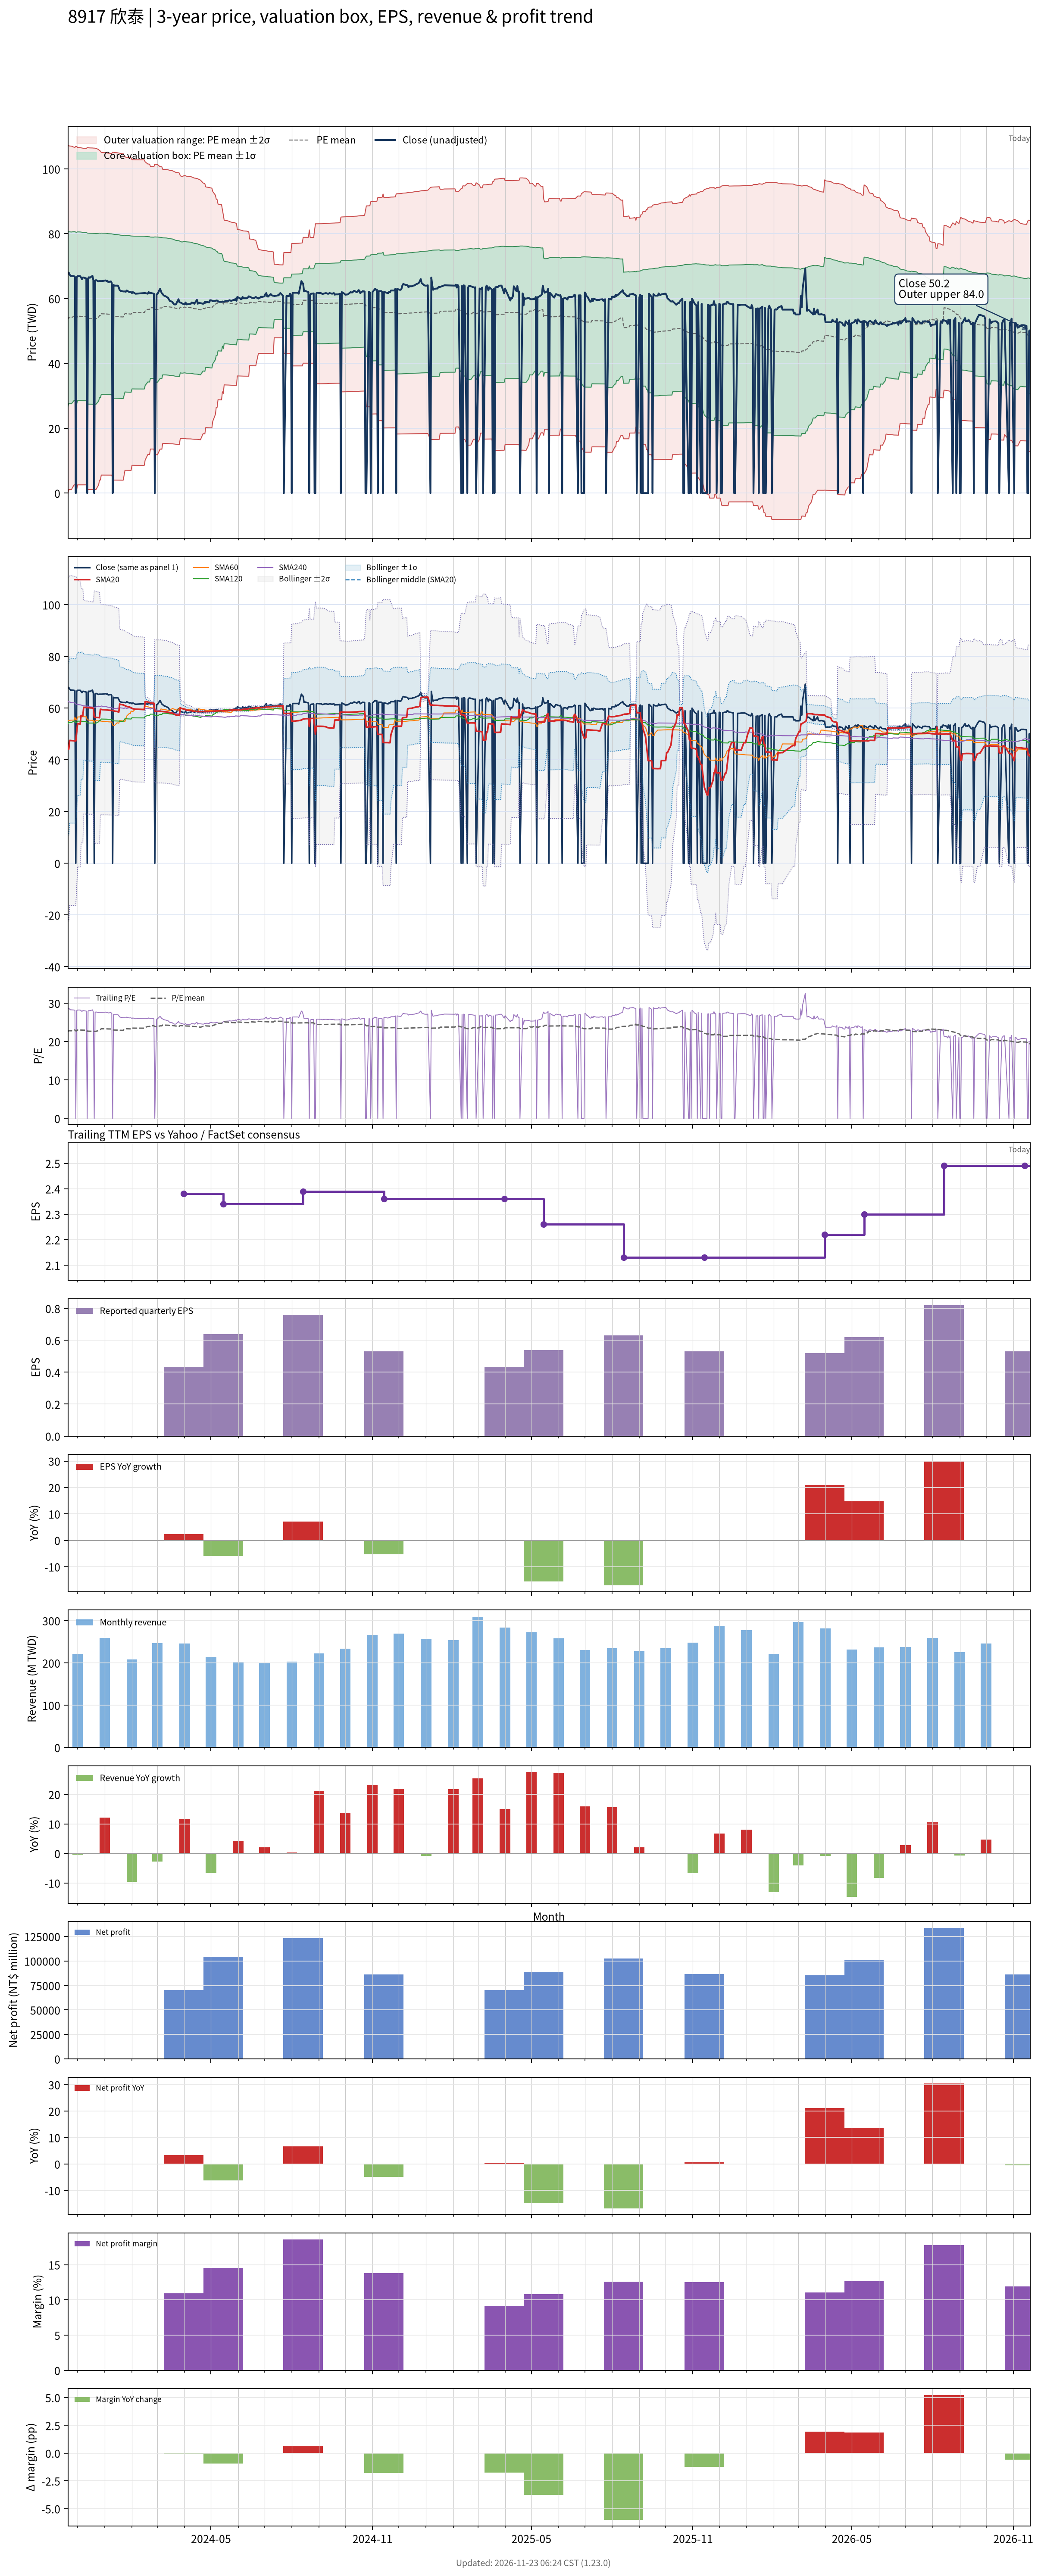

The table this chart was drawn from, first rows:
# chart-version: skill-stock-dynamic-val…
date, close, available_date, period_end, eps, ttm_eps, pe, pe_mean, pe_std, price_m2, price_m1, price_mean, price_p1, price_p2, forward_eps, forward_pe, forward_pe_mean, forward_pe_std, forward_price_m2, forward_price_m1, forward_price_mean, forward_price_p1, forward_price_p2, sma20
2023-11-20, 68, 2023-11-14, 2023-09-30, 0.56, 2.37, 28.69, 22.59, 11.36, -0.3239, 26.6, 53.53, 80.46, 107.4, , , , , , , , , , 44.16
2023-11-21, 68, 2023-11-14, 2023-09-30, 0.56, 2.37, 28.69, 22.83, 11.18, 1.09, 27.59, 54.1, 80.6, 107.1, , , , , , , , , , 44.13
2023-11-22, 67.4, 2023-11-14, 2023-09-30, 0.56, 2.37, 28.44, 22.82, 11.18, 1.091, 27.59, 54.09, 80.58, 107.1, , , , , , , , , , 47.51
2023-11-23, 67, 2023-11-14, 2023-09-30, 0.56, 2.37, 28.27, 22.81, 11.18, 1.092, 27.58, 54.07, 80.56, 107, , , , , , , , , , 47.5
2023-11-24, 67, 2023-11-14, 2023-09-30, 0.56, 2.37, 28.27, 22.81, 11.17, 1.093, 27.57, 54.06, 80.54, 107, , , , , , , , , , 47.45
2023-11-27, 66.9, 2023-11-14, 2023-09-30, 0.56, 2.37, 28.23, 23.04, 10.99, 2.545, 28.58, 54.61, 80.65, 106.7, , , , , , , , , , 47.4
2023-11-28, 66.7, 2023-11-14, 2023-09-30, 0.56, 2.37, 28.14, 23.04, 10.98, 2.545, 28.57, 54.6, 80.62, 106.6, , , , , , , , , , 47.31
2023-11-29, 0.000000, 2023-11-14, 2023-09-30, 0.56, 2.37, 0.000000, 22.8, 11.17, 1.094, 27.56, 54.02, 80.49, 107, , , , , , , , , , 47.31
2023-11-30, 66.5, 2023-11-14, 2023-09-30, 0.56, 2.37, 28.06, 22.79, 11.16, 1.095, 27.55, 54.01, 80.46, 106.9, , , , , , , , , , 50.64
2023-12-01, 66.9, 2023-11-14, 2023-09-30, 0.56, 2.37, 28.23, 23.02, 10.97, 2.545, 28.55, 54.56, 80.57, 106.6, , , , , , , , , , 53.98
2023-12-04, 66.9, 2023-11-14, 2023-09-30, 0.56, 2.37, 28.23, 23.02, 10.97, 2.546, 28.55, 54.55, 80.55, 106.6, , , , , , , , , , 53.87
2023-12-05, 66.5, 2023-11-14, 2023-09-30, 0.56, 2.37, 28.06, 23.01, 10.97, 2.547, 28.53, 54.52, 80.51, 106.5, , , , , , , , , , 57.19
2023-12-06, 66, 2023-11-14, 2023-09-30, 0.56, 2.37, 27.85, 22.99, 10.96, 2.548, 28.52, 54.5, 80.47, 106.4, , , , , , , , , , 57.09
2023-12-07, 66.5, 2023-11-14, 2023-09-30, 0.56, 2.37, 28.06, 22.98, 10.95, 2.549, 28.51, 54.47, 80.43, 106.4, , , , , , , , , , 57.02
2023-12-08, 66.5, 2023-11-14, 2023-09-30, 0.56, 2.37, 28.06, 22.98, 10.95, 2.549, 28.5, 54.45, 80.4, 106.4, , , , , , , , , , 60.34
2023-12-11, 66.2, 2023-11-14, 2023-09-30, 0.56, 2.37, 27.93, 22.97, 10.94, 2.55, 28.49, 54.43, 80.37, 106.3, , , , , , , , , , 60.25
2023-12-12, 0.000000, 2023-11-14, 2023-09-30, 0.56, 2.37, 0.000000, 22.72, 11.13, 1.105, 27.48, 53.85, 80.22, 106.6, , , , , , , , , , 60.25
2023-12-13, 66.2, 2023-11-14, 2023-09-30, 0.56, 2.37, 27.93, 22.71, 11.12, 1.107, 27.46, 53.82, 80.18, 106.5, , , , , , , , , , 60.2
2023-12-14, 66.6, 2023-11-14, 2023-09-30, 0.56, 2.37, 28.1, 22.7, 11.12, 1.108, 27.46, 53.8, 80.15, 106.5, , , , , , , , , , 60.19
2023-12-15, 66.4, 2023-11-14, 2023-09-30, 0.56, 2.37, 28.02, 22.7, 11.11, 1.108, 27.45, 53.79, 80.13, 106.5, , , , , , , , , , 60.11
2023-12-18, 67, 2023-11-14, 2023-09-30, 0.56, 2.37, 28.27, 22.69, 11.11, 1.109, 27.45, 53.78, 80.12, 106.5, , , , , , , , , , 60.06
2023-12-19, 65.7, 2023-11-14, 2023-09-30, 0.56, 2.37, 27.72, 22.69, 11.11, 1.109, 27.44, 53.77, 80.09, 106.4, , , , , , , , , , 59.95
2023-12-20, 0.000000, 2023-11-14, 2023-09-30, 0.56, 2.37, 0.000000, 22.69, 11.11, 1.109, 27.44, 53.77, 80.09, 106.4, , , , , , , , , , 56.58
2023-12-21, 65.5, 2023-11-14, 2023-09-30, 0.56, 2.37, 27.64, 22.68, 11.11, 1.108, 27.43, 53.75, 80.07, 106.4, , , , , , , , , , 56.5
2023-12-22, 65.7, 2023-11-14, 2023-09-30, 0.56, 2.37, 27.72, 22.67, 11.1, 1.109, 27.42, 53.72, 80.03, 106.3, , , , , , , , , , 56.44
2023-12-25, 65.3, 2023-11-14, 2023-09-30, 0.56, 2.37, 27.55, 22.9, 10.91, 2.551, 28.41, 54.27, 80.12, 106, , , , , , , , , , 56.35
2023-12-26, 65.4, 2023-11-14, 2023-09-30, 0.56, 2.37, 27.59, 23.13, 10.71, 4.033, 29.42, 54.81, 80.2, 105.6, , , , , , , , , , 56.29
2023-12-27, 65.4, 2023-11-14, 2023-09-30, 0.56, 2.37, 27.59, 23.11, 10.71, 4.033, 29.4, 54.78, 80.15, 105.5, , , , , , , , , , 59.56
2023-12-28, 65.4, 2023-11-14, 2023-09-30, 0.56, 2.37, 27.59, 23.34, 10.5, 5.556, 30.44, 55.32, 80.2, 105.1, , , , , , , , , , 59.51
2023-12-29, 65.4, 2023-11-14, 2023-09-30, 0.56, 2.37, 27.59, 23.33, 10.49, 5.554, 30.43, 55.3, 80.17, 105, , , , , , , , , , 59.43
2024-01-02, 65.6, 2023-11-14, 2023-09-30, 0.56, 2.37, 27.68, 23.32, 10.49, 5.553, 30.42, 55.28, 80.14, 105, , , , , , , , , , 59.37
2024-01-03, 65.4, 2023-11-14, 2023-09-30, 0.56, 2.37, 27.59, 23.31, 10.49, 5.552, 30.4, 55.25, 80.1, 105, , , , , , , , , , 59.31
2024-01-04, 65.5, 2023-11-14, 2023-09-30, 0.56, 2.37, 27.64, 23.3, 10.48, 5.551, 30.39, 55.23, 80.07, 104.9, , , , , , , , , , 59.28
2024-01-05, 65.1, 2023-11-14, 2023-09-30, 0.56, 2.37, 27.47, 23.29, 10.47, 5.549, 30.37, 55.2, 80.03, 104.9, , , , , , , , , , 59.22
2024-01-08, 65.3, 2023-11-14, 2023-09-30, 0.56, 2.37, 27.55, 23.28, 10.47, 5.548, 30.36, 55.17, 79.99, 104.8, , , , , , , , , , 59.16
2024-01-09, 64.8, 2023-11-14, 2023-09-30, 0.56, 2.37, 27.34, 23.27, 10.47, 5.545, 30.35, 55.16, 79.96, 104.8, , , , , , , , , , 59.09
2024-01-10, 0.000000, 2023-11-14, 2023-09-30, 0.56, 2.37, 0.000000, 23.04, 10.67, 4.026, 29.31, 54.6, 79.89, 105.2, , , , , , , , , , 59.09
2024-01-11, 64.2, 2023-11-14, 2023-09-30, 0.56, 2.37, 27.09, 23.02, 10.66, 4.024, 29.29, 54.57, 79.84, 105.1, , , , , , , , , , 58.98
2024-01-12, 64, 2023-11-14, 2023-09-30, 0.56, 2.37, 27, 23.01, 10.66, 4.021, 29.28, 54.53, 79.79, 105, , , , , , , , , , 58.85
2024-01-15, 64, 2023-11-14, 2023-09-30, 0.56, 2.37, 27, 23, 10.65, 4.018, 29.26, 54.51, 79.75, 105, , , , , , , , , , 58.73
2024-01-16, 64, 2023-11-14, 2023-09-30, 0.56, 2.37, 27, 22.99, 10.65, 4.015, 29.25, 54.48, 79.71, 104.9, , , , , , , , , , 58.59
2024-01-17, 63.4, 2023-11-14, 2023-09-30, 0.56, 2.37, 26.75, 22.97, 10.64, 4.011, 29.23, 54.45, 79.67, 104.9, , , , , , , , , , 58.47
2024-01-18, 62.6, 2023-11-14, 2023-09-30, 0.56, 2.37, 26.41, 22.96, 10.63, 4.004, 29.21, 54.41, 79.61, 104.8, , , , , , , , , , 61.6
2024-01-19, 62.4, 2023-11-14, 2023-09-30, 0.56, 2.37, 26.33, 22.94, 10.63, 3.998, 29.18, 54.37, 79.56, 104.7, , , , , , , , , , 61.45
2024-01-22, 62.2, 2023-11-14, 2023-09-30, 0.56, 2.37, 26.24, 22.93, 10.62, 3.991, 29.16, 54.33, 79.51, 104.7, , , , , , , , , , 61.27
2024-01-23, 62.2, 2023-11-14, 2023-09-30, 0.56, 2.37, 26.24, 23.14, 10.41, 5.494, 30.17, 54.85, 79.53, 104.2, , , , , , , , , , 61.12
2024-01-24, 62.2, 2023-11-14, 2023-09-30, 0.56, 2.37, 26.24, 23.36, 10.2, 7.04, 31.21, 55.37, 79.54, 103.7, , , , , , , , , , 60.95
2024-01-25, 62.1, 2023-11-14, 2023-09-30, 0.56, 2.37, 26.2, 23.35, 10.19, 7.031, 31.18, 55.33, 79.49, 103.6, , , , , , , , , , 60.79
2024-01-26, 62.5, 2023-11-14, 2023-09-30, 0.56, 2.37, 26.37, 23.33, 10.19, 7.023, 31.16, 55.3, 79.44, 103.6, , , , , , , , , , 60.65
2024-01-29, 62, 2023-11-14, 2023-09-30, 0.56, 2.37, 26.16, 23.32, 10.18, 7.014, 31.14, 55.27, 79.39, 103.5, , , , , , , , , , 60.48
2024-01-30, 62.1, 2023-11-14, 2023-09-30, 0.56, 2.37, 26.2, 23.31, 10.18, 7.006, 31.12, 55.24, 79.35, 103.5, , , , , , , , , , 60.3
2024-01-31, 62, 2023-11-14, 2023-09-30, 0.56, 2.37, 26.16, 23.29, 10.17, 6.997, 31.1, 55.21, 79.31, 103.4, , , , , , , , , , 60.13
2024-02-01, 61.7, 2023-11-14, 2023-09-30, 0.56, 2.37, 26.03, 23.51, 9.945, 8.582, 32.15, 55.72, 79.29, 102.9, , , , , , , , , , 59.94
2024-02-02, 62, 2023-11-14, 2023-09-30, 0.56, 2.37, 26.16, 23.5, 9.943, 8.577, 32.14, 55.71, 79.27, 102.8, , , , , , , , , , 59.78
2024-02-05, 61.5, 2023-11-14, 2023-09-30, 0.56, 2.37, 25.95, 23.5, 9.941, 8.57, 32.13, 55.69, 79.25, 102.8, , , , , , , , , , 59.59
2024-02-15, 61.7, 2023-11-14, 2023-09-30, 0.56, 2.37, 26.03, 23.49, 9.939, 8.563, 32.12, 55.67, 79.23, 102.8, , , , , , , , , , 59.44
2024-02-16, 61.7, 2023-11-14, 2023-09-30, 0.56, 2.37, 26.03, 23.71, 9.703, 10.19, 33.19, 56.19, 79.18, 102.2, , , , , , , , , , 62.52
2024-02-19, 61.5, 2023-11-14, 2023-09-30, 0.56, 2.37, 25.95, 23.92, 9.456, 11.88, 34.29, 56.7, 79.11, 101.5, , , , , , , , , , 62.39
2024-02-20, 62, 2023-11-14, 2023-09-30, 0.56, 2.37, 26.16, 23.92, 9.455, 11.87, 34.28, 56.69, 79.09, 101.5, , , , , , , , , , 62.29
... 669 more rows
